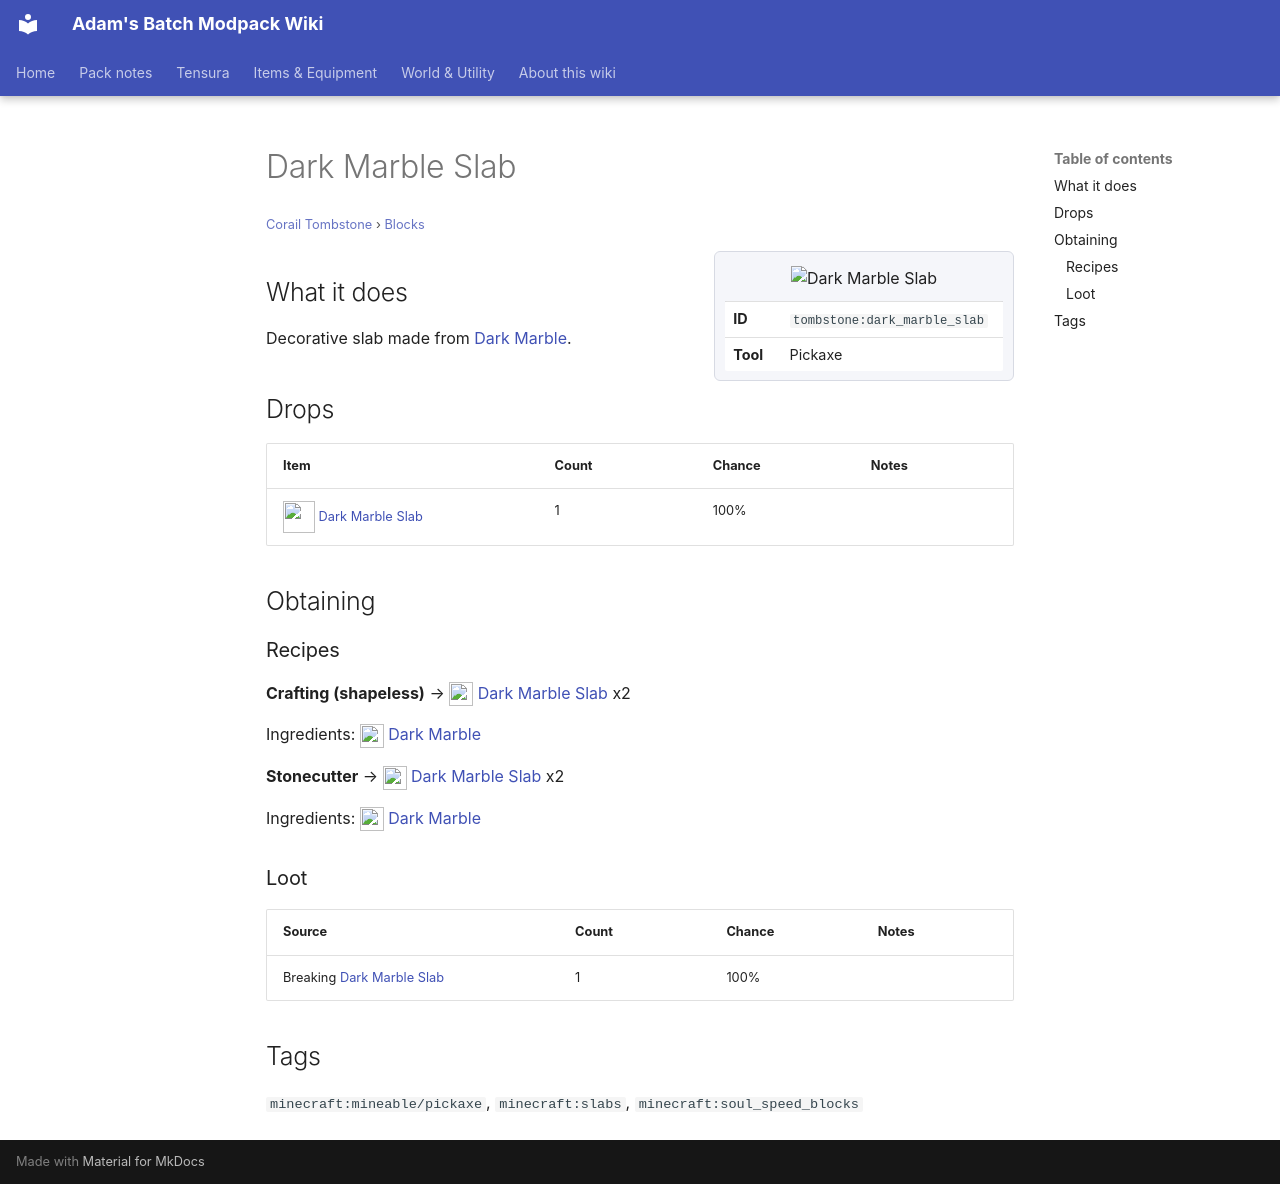

repository: Proteus-Nell/Adams-Batch-MC-Modpack-Wiki · page: corail-tombstone/blocks/dark-marble-slab/index.html · generator: mkdocs

# Dark Marble Slab

<small>[Corail Tombstone](../index.md) &rsaquo; [Blocks](index.md)</small>

<div class="infobox" markdown>

![Dark Marble Slab](../../assets/icons/tombstone/item/dark_marble_slab.png)

| | |
|---|---|
| **ID** | `tombstone:dark_marble_slab` |
| **Tool** | Pickaxe |

</div>

## What it does

Decorative slab made from [Dark Marble](dark-marble.md).

## Drops

| Item | Count | Chance | Notes |
|---|---|---|---|
| ![](../../assets/icons/tombstone/item/dark_marble_slab.png) [Dark Marble Slab](dark-marble-slab.md) | 1 | 100% |  |

## Obtaining

### Recipes

**Crafting (shapeless)** &rarr; ![](../../assets/icons/tombstone/item/dark_marble_slab.png) [Dark Marble Slab](dark-marble-slab.md) x2

Ingredients: ![](../../assets/icons/tombstone/item/dark_marble.png) [Dark Marble](dark-marble.md)

**Stonecutter** &rarr; ![](../../assets/icons/tombstone/item/dark_marble_slab.png) [Dark Marble Slab](dark-marble-slab.md) x2

Ingredients: ![](../../assets/icons/tombstone/item/dark_marble.png) [Dark Marble](dark-marble.md)

### Loot

| Source | Count | Chance | Notes |
|---|---|---|---|
| Breaking [Dark Marble Slab](dark-marble-slab.md) | 1 | 100% |  |

## Tags

`minecraft:mineable/pickaxe`, `minecraft:slabs`, `minecraft:soul_speed_blocks`
